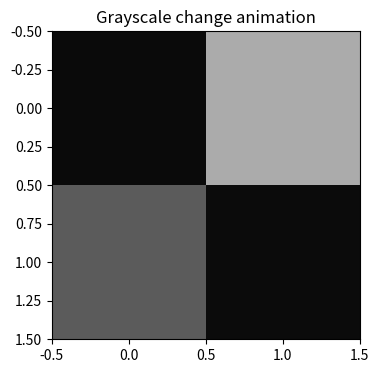

The matplotlib source for this figure:
import numpy as np
import matplotlib.pyplot as plt

img = np.array([[255, 160], 
                   [80, 0]], dtype=np.float32)

change_rates = np.array([[1, 1],
                  [1, 1]], dtype=np.float32)

print(img)

plt.ion()

fig, ax = plt.subplots(figsize=(4,4))
plt.title("Grayscale change animation")

im = ax.imshow(img, cmap='gray', vmin = 0, vmax = 255, interpolation = 'nearest')

try:
    while True:
        img = img + change_rates
        mask = img >= 255
        img[mask] = 0
        im.set_data(img)
        plt.pause(0.001)
except Exception as e:
    print("Window closed, finishing program.")
